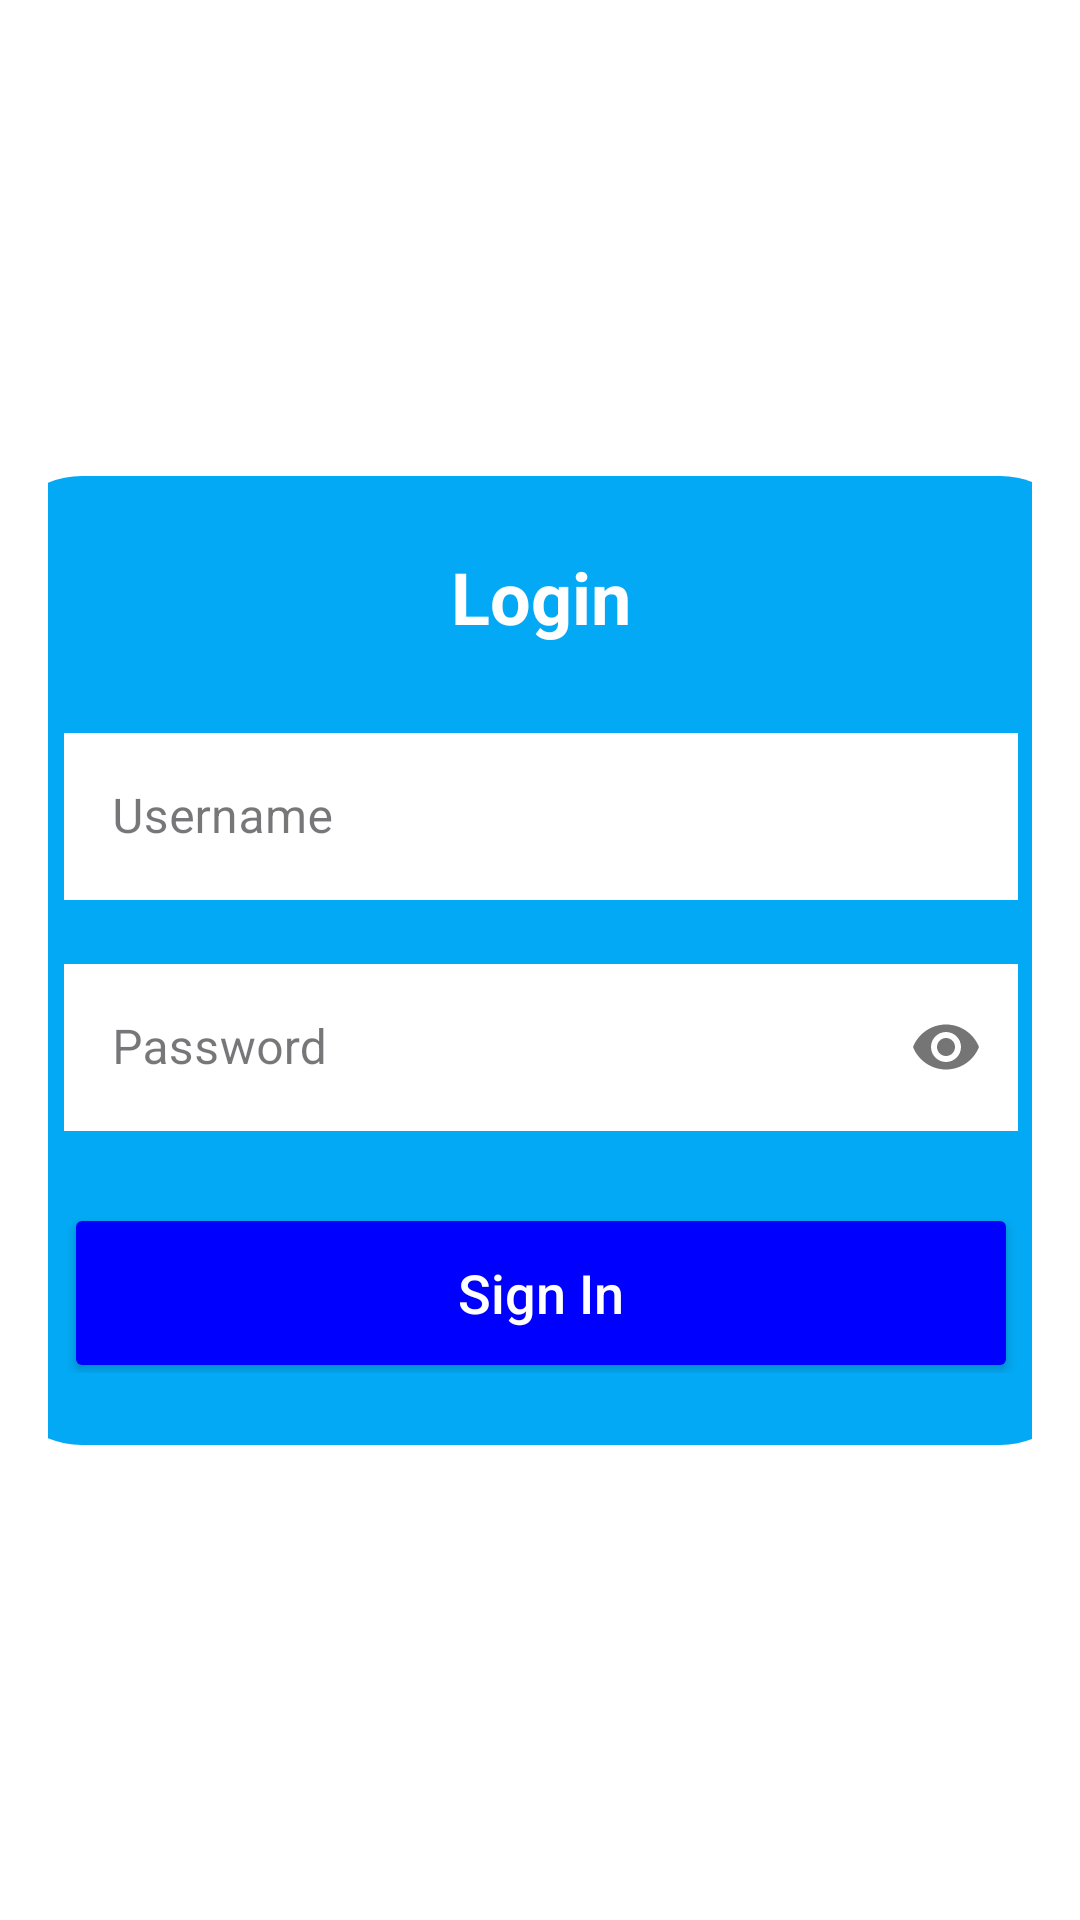

Produce the Android XML layout that renders to this screen, including the resource entries it uses.
<!-- AndroidManifest.xml: application theme Theme.ProiectCalendarUMFST -->
<!-- res/layout/activity_login.xml -->
<?xml version="1.0" encoding="utf-8"?>
<androidx.constraintlayout.widget.ConstraintLayout xmlns:android="http://schemas.android.com/apk/res/android"
    xmlns:app="http://schemas.android.com/apk/res-auto"
    xmlns:tools="http://schemas.android.com/tools"
    android:id="@+id/main"
    android:layout_width="match_parent"
    android:layout_height="match_parent"
    android:background="@android:color/white"
    android:padding="16dp"
    tools:context=".LoginActivity">

    <LinearLayout
        android:layout_width="366dp"
        android:layout_height="323dp"
        android:background="@drawable/border_albastru"
        android:orientation="vertical"
        android:padding="24dp"
        app:layout_constraintBottom_toBottomOf="parent"
        app:layout_constraintEnd_toEndOf="parent"
        app:layout_constraintStart_toStartOf="parent"
        app:layout_constraintTop_toTopOf="parent">

        <TextView
            android:layout_width="wrap_content"
            android:layout_height="wrap_content"
            android:layout_gravity="center"
            android:layout_marginBottom="24dp"
            android:text="Login"
            android:textColor="@color/white"
            android:textSize="24sp"
            android:textStyle="bold" />

        <com.google.android.material.textfield.TextInputLayout
            android:id="@+id/tilName"
            style="@style/Widget.MaterialComponents.TextInputLayout.OutlinedBox"
            android:layout_width="match_parent"
            android:layout_height="wrap_content"
            android:layout_marginBottom="16dp"
            android:hint="Username"
            app:boxStrokeColor="#0000FF"
            app:hintTextColor="#0000FF">

            <com.google.android.material.textfield.TextInputEditText
                android:id="@+id/txtname"
                android:layout_width="match_parent"
                android:layout_height="wrap_content"
                android:background="@color/white"
                android:inputType="textEmailAddress"
                android:textColor="@android:color/black" />
        </com.google.android.material.textfield.TextInputLayout>

        <com.google.android.material.textfield.TextInputLayout
            android:id="@+id/tilPassword"
            style="@style/Widget.MaterialComponents.TextInputLayout.OutlinedBox"
            android:layout_width="match_parent"
            android:layout_height="wrap_content"
            android:layout_marginBottom="24dp"
            android:hint="Password"
            app:boxStrokeColor="#0000FF"
            app:hintTextColor="#0000FF"
            app:passwordToggleEnabled="true">

            <com.google.android.material.textfield.TextInputEditText
                android:id="@+id/txtPassword"
                android:layout_width="match_parent"
                android:layout_height="wrap_content"
                android:background="@color/white"
                android:inputType="textPassword"
                android:textColor="@android:color/black" />
        </com.google.android.material.textfield.TextInputLayout>

        <Button
            android:id="@+id/btnLoginSubmit"
            android:layout_width="match_parent"
            android:layout_height="60dp"
            android:text="Sign In"
            android:textAllCaps="false"
            android:textColor="@android:color/white"
            android:textSize="18sp"
            app:backgroundTint="#0000FF"
            app:cornerRadius="30dp" />

    </LinearLayout>

</androidx.constraintlayout.widget.ConstraintLayout>
<!-- resources referenced by this layout -->
<resources>
  <color name="white">#FFFFFFFF</color>
  <!-- drawable border_albastru (drawable) -->
  <shape xmlns:android="http://schemas.android.com/apk/res/android"
      android:shape="rectangle">
      <solid android:color="#03A9F4"/>
      <corners android:radius="30dp"/>
  </shape>
  <style name="Theme.ProiectCalendarUMFST" parent="Base.Theme.ProiectCalendarUMFST" />
  <style name="Base.Theme.ProiectCalendarUMFST" parent="Theme.Material3.DayNight.NoActionBar">
          
          <item name="colorPrimary">#03A9F4</item>
          <item name="colorSecondary">#0288D1</item>
          <item name="android:windowBackground">@color/calendar_background</item>
      </style>
  <color name="calendar_background">#F4F7FA</color>
</resources>
